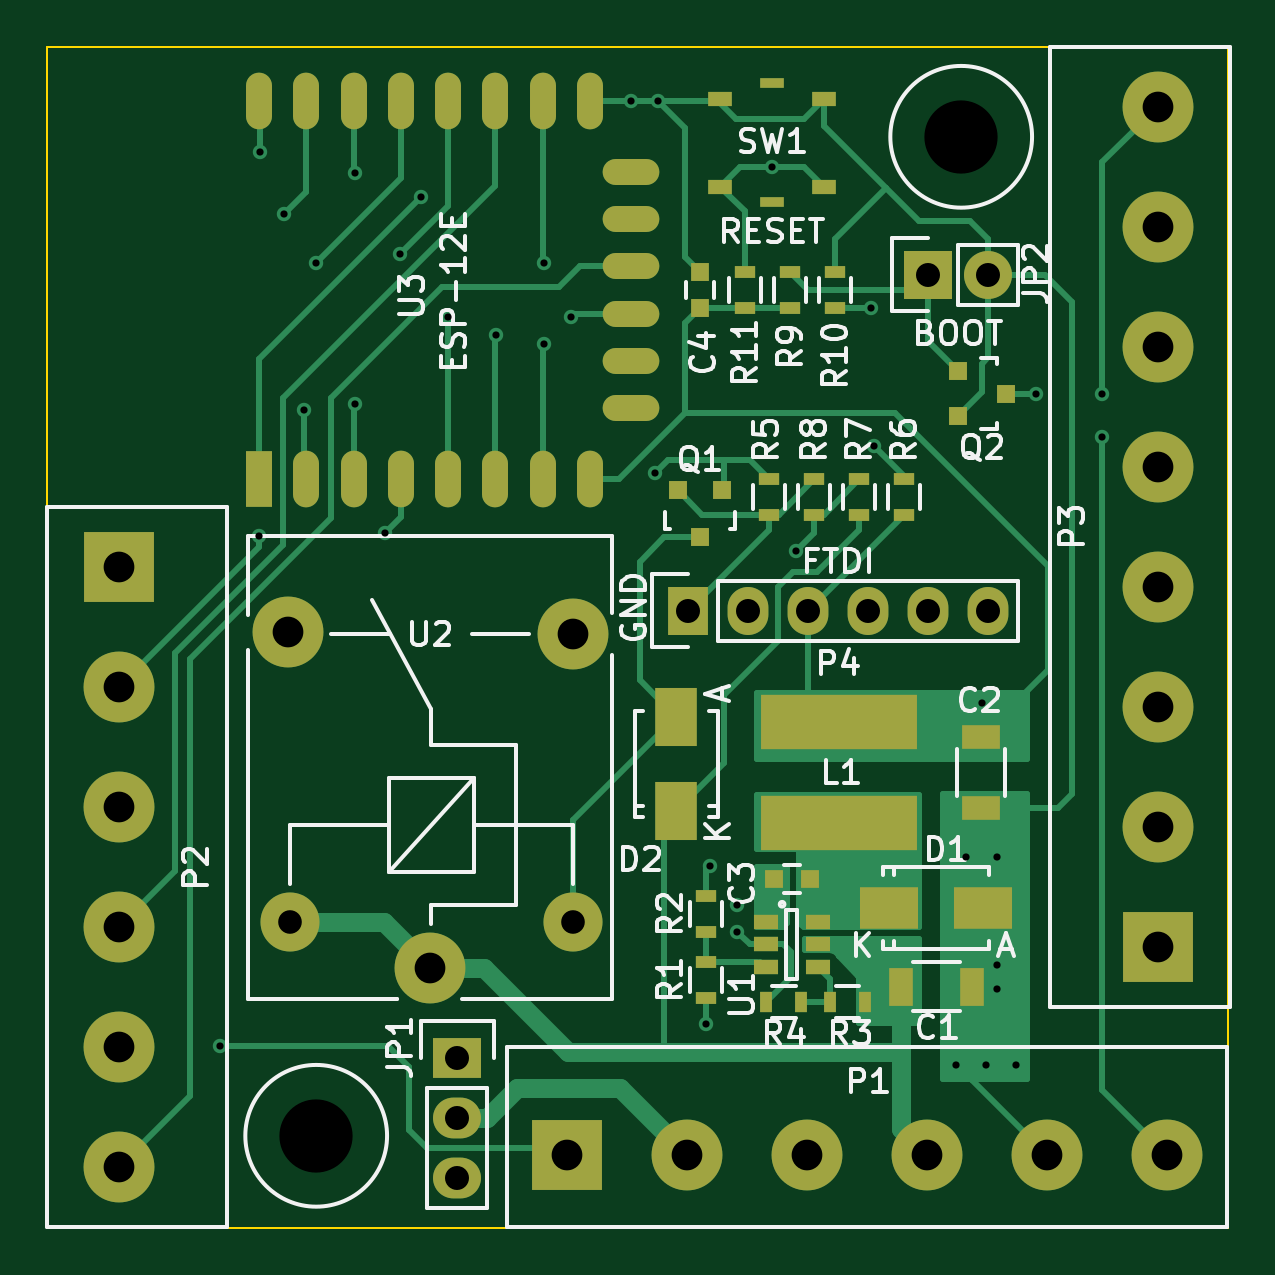
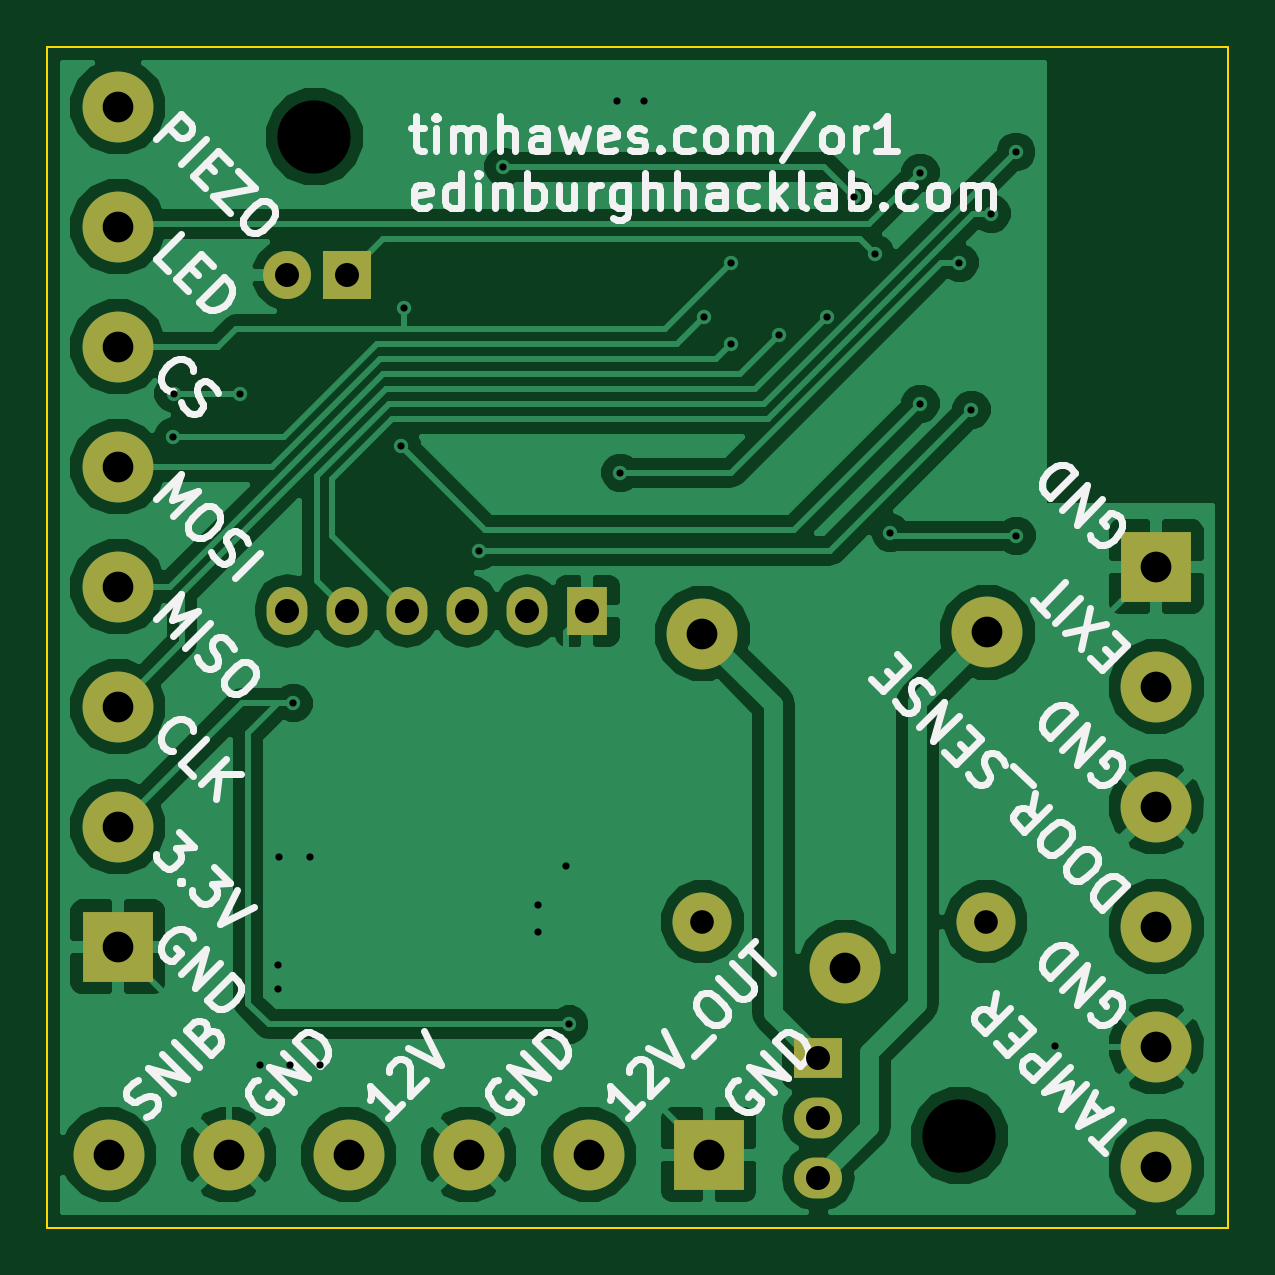
Circuit board: 8 layer files. Board 50.0 x 50.0 mm.
- bottom_copper: onyx_robot-B_Cu.gbl (57431 bytes)
- bottom_mask: onyx_robot-B_Mask.gbs (1490 bytes)
- bottom_silk: onyx_robot-B_SilkS.gbo (28844 bytes)
- outline: onyx_robot-Edge_Cuts.gbr (500 bytes)
- top_copper: onyx_robot-F_Cu.gtl (17752 bytes)
- top_mask: onyx_robot-F_Mask.gts (3847 bytes)
- top_silk: onyx_robot-F_SilkS.gto (30499 bytes)
- drill: onyx_robot.drl (1455 bytes)

=== bottom_copper: onyx_robot-B_Cu.gbl (57431 bytes, source omitted) ===
=== bottom_mask: onyx_robot-B_Mask.gbs ===
G04 #@! TF.FileFunction,Soldermask,Bot*
%FSLAX46Y46*%
G04 Gerber Fmt 4.6, Leading zero omitted, Abs format (unit mm)*
G04 Created by KiCad (PCBNEW 0.201506192325+5795~23~ubuntu14.04.1-product) date Tue 18 Aug 2015 21:28:01 BST*
%MOMM*%
G01*
G04 APERTURE LIST*
%ADD10C,0.100000*%
%ADD11R,3.000000X3.000000*%
%ADD12C,3.000000*%
%ADD13C,2.500000*%
%ADD14R,2.032000X2.032000*%
%ADD15O,2.032000X2.032000*%
%ADD16R,1.727200X2.032000*%
%ADD17O,1.727200X2.032000*%
%ADD18R,2.032000X1.727200*%
%ADD19O,2.032000X1.727200*%
G04 APERTURE END LIST*
D10*
D11*
X92011500Y-78105000D03*
D12*
X92011500Y-73025000D03*
X92011500Y-67945000D03*
X92011500Y-62865000D03*
X92011500Y-57785000D03*
X92011500Y-52705000D03*
X92011500Y-47625000D03*
X92011500Y-42545000D03*
D11*
X67005200Y-86906100D03*
D12*
X72085200Y-86906100D03*
X77165200Y-86906100D03*
X82245200Y-86906100D03*
X87325200Y-86906100D03*
X92405200Y-86906100D03*
D13*
X67264000Y-77044000D03*
D12*
X67264000Y-64844000D03*
X55214000Y-64794000D03*
D13*
X55264000Y-77044000D03*
D12*
X61214000Y-78994000D03*
D14*
X82296000Y-49657000D03*
D15*
X84836000Y-49657000D03*
D11*
X48056800Y-62011560D03*
D12*
X48056800Y-67091560D03*
X48056800Y-72171560D03*
X48056800Y-77251560D03*
X48056800Y-82331560D03*
X48056800Y-87411560D03*
D16*
X72136000Y-63881000D03*
D17*
X74676000Y-63881000D03*
X77216000Y-63881000D03*
X79756000Y-63881000D03*
X82296000Y-63881000D03*
X84836000Y-63881000D03*
D18*
X62357000Y-82804000D03*
D19*
X62357000Y-85344000D03*
X62357000Y-87884000D03*
M02*

=== bottom_silk: onyx_robot-B_SilkS.gbo (28844 bytes, source omitted) ===
=== outline: onyx_robot-Edge_Cuts.gbr ===
G04 #@! TF.FileFunction,Profile,NP*
%FSLAX46Y46*%
G04 Gerber Fmt 4.6, Leading zero omitted, Abs format (unit mm)*
G04 Created by KiCad (PCBNEW 0.201506192325+5795~23~ubuntu14.04.1-product) date Tue 18 Aug 2015 21:28:01 BST*
%MOMM*%
G01*
G04 APERTURE LIST*
%ADD10C,0.100000*%
G04 APERTURE END LIST*
D10*
X45000000Y-90000000D02*
X45000000Y-40000000D01*
X95000000Y-90000000D02*
X45000000Y-90000000D01*
X95000000Y-40000000D02*
X95000000Y-90000000D01*
X45000000Y-40000000D02*
X95000000Y-40000000D01*
M02*

=== top_copper: onyx_robot-F_Cu.gtl (17752 bytes, source omitted) ===
=== top_mask: onyx_robot-F_Mask.gts ===
G04 #@! TF.FileFunction,Soldermask,Top*
%FSLAX46Y46*%
G04 Gerber Fmt 4.6, Leading zero omitted, Abs format (unit mm)*
G04 Created by KiCad (PCBNEW 0.201506192325+5795~23~ubuntu14.04.1-product) date Tue 18 Aug 2015 21:28:01 BST*
%MOMM*%
G01*
G04 APERTURE LIST*
%ADD10C,0.100000*%
%ADD11R,3.000000X3.000000*%
%ADD12C,3.000000*%
%ADD13C,2.500000*%
%ADD14R,2.032000X2.032000*%
%ADD15O,2.032000X2.032000*%
%ADD16R,6.600000X2.300000*%
%ADD17R,1.727200X2.032000*%
%ADD18O,1.727200X2.032000*%
%ADD19R,1.000000X0.600000*%
%ADD20R,1.000000X0.450000*%
%ADD21R,1.060000X0.650000*%
%ADD22R,2.032000X1.727200*%
%ADD23O,2.032000X1.727200*%
%ADD24R,1.000000X1.600000*%
%ADD25R,1.600000X1.000000*%
%ADD26R,0.800000X0.750000*%
%ADD27R,0.750000X0.800000*%
%ADD28R,2.499360X1.800860*%
%ADD29R,1.800860X2.499360*%
%ADD30R,0.800100X0.800100*%
%ADD31R,0.900000X0.500000*%
%ADD32R,0.500000X0.900000*%
%ADD33O,2.400000X1.100000*%
%ADD34R,1.100000X2.400000*%
%ADD35O,1.100000X2.400000*%
G04 APERTURE END LIST*
D10*
D11*
X92011500Y-78105000D03*
D12*
X92011500Y-73025000D03*
X92011500Y-67945000D03*
X92011500Y-62865000D03*
X92011500Y-57785000D03*
X92011500Y-52705000D03*
X92011500Y-47625000D03*
X92011500Y-42545000D03*
D11*
X67005200Y-86906100D03*
D12*
X72085200Y-86906100D03*
X77165200Y-86906100D03*
X82245200Y-86906100D03*
X87325200Y-86906100D03*
X92405200Y-86906100D03*
D13*
X67264000Y-77044000D03*
D12*
X67264000Y-64844000D03*
X55214000Y-64794000D03*
D13*
X55264000Y-77044000D03*
D12*
X61214000Y-78994000D03*
D14*
X82296000Y-49657000D03*
D15*
X84836000Y-49657000D03*
D16*
X78538350Y-72882150D03*
X78538350Y-68582150D03*
D11*
X48056800Y-62011560D03*
D12*
X48056800Y-67091560D03*
X48056800Y-72171560D03*
X48056800Y-77251560D03*
X48056800Y-82331560D03*
X48056800Y-87411560D03*
D17*
X72136000Y-63881000D03*
D18*
X74676000Y-63881000D03*
X77216000Y-63881000D03*
X79756000Y-63881000D03*
X82296000Y-63881000D03*
X84836000Y-63881000D03*
D19*
X73492000Y-45919000D03*
X73492000Y-42219000D03*
X77892000Y-45919000D03*
X77892000Y-42219000D03*
D20*
X75692000Y-46594000D03*
X75692000Y-41544000D03*
D21*
X75411150Y-77054670D03*
X75411150Y-78004670D03*
X75411150Y-78954670D03*
X77611150Y-78954670D03*
X77611150Y-77054670D03*
X77611150Y-78004670D03*
D22*
X62357000Y-82804000D03*
D23*
X62357000Y-85344000D03*
X62357000Y-87884000D03*
D24*
X81157950Y-79787750D03*
X84157950Y-79787750D03*
D25*
X84538350Y-69232150D03*
X84538350Y-72232150D03*
D26*
X75788350Y-75232150D03*
X77288350Y-75232150D03*
D27*
X72644000Y-51042000D03*
X72644000Y-49542000D03*
D28*
X80633570Y-76460350D03*
X84631530Y-76460350D03*
D29*
X71628000Y-72356980D03*
X71628000Y-68359020D03*
D30*
X73586000Y-58761240D03*
X71686000Y-58761240D03*
X72636000Y-60760220D03*
X83573240Y-53732000D03*
X83573240Y-55632000D03*
X85572220Y-54682000D03*
D31*
X72898000Y-80252000D03*
X72898000Y-78752000D03*
X72898000Y-77458000D03*
X72898000Y-75958000D03*
D32*
X79628430Y-80448150D03*
X78128430Y-80448150D03*
X76930950Y-80448150D03*
X75430950Y-80448150D03*
D31*
X75565000Y-58305000D03*
X75565000Y-59805000D03*
X81280000Y-58305000D03*
X81280000Y-59805000D03*
X79375000Y-59805000D03*
X79375000Y-58305000D03*
X77470000Y-59805000D03*
X77470000Y-58305000D03*
X76454000Y-51042000D03*
X76454000Y-49542000D03*
X78359000Y-51042000D03*
X78359000Y-49542000D03*
X74549000Y-51042000D03*
X74549000Y-49542000D03*
D33*
X69725000Y-55303000D03*
X69725000Y-53303000D03*
X69725000Y-51303000D03*
X69725000Y-49303000D03*
X69725000Y-47303000D03*
X69725000Y-45303000D03*
D34*
X53975000Y-58293000D03*
D35*
X55975000Y-58293000D03*
X57975000Y-58293000D03*
X59975000Y-58293000D03*
X61975000Y-58293000D03*
X63975000Y-58293000D03*
X65975000Y-58293000D03*
X67975000Y-58293000D03*
X67975000Y-42293000D03*
X65975000Y-42293000D03*
X63975000Y-42293000D03*
X61975000Y-42293000D03*
X59975000Y-42293000D03*
X57975000Y-42293000D03*
X55975000Y-42293000D03*
X53975000Y-42293000D03*
M02*

=== top_silk: onyx_robot-F_SilkS.gto (30499 bytes, source omitted) ===
=== drill: onyx_robot.drl ===
M48
;DRILL file {KiCad 0.201506192325+5795~23~ubuntu14.04.1-product} date Tue 18 Aug 2015 21:28:03 BST
;FORMAT={-:-/ absolute / metric / decimal}
FMAT,2
METRIC,TZ
T1C0.305
T2C1.000
T3C1.016
T4C1.300
T5C3.100
%
G90
G05
M71
T1
X52.324Y-82.296
X53.975Y-60.706
X53.992Y-44.459
X55.034Y-47.075
X55.88Y-55.372
X56.388Y-49.149
X58.039Y-45.339
X58.039Y-55.118
X59.309Y-60.579
X59.944Y-48.768
X60.833Y-46.355
X61.976Y-51.435
X64.008Y-52.197
X66.04Y-49.149
X66.04Y-52.578
X67.183Y-51.435
X69.723Y-42.293
X70.739Y-58.039
X70.866Y-42.293
X72.909Y-81.393
X73.042Y-74.672
X74.215Y-76.333
X74.215Y-77.476
X75.692Y-45.085
X76.708Y-61.341
X79.883Y-51.054
X80.01Y-56.896
X83.459Y-83.124
X83.877Y-74.301
X84.578Y-67.789
X84.739Y-83.124
X85.198Y-74.301
X85.217Y-78.867
X85.217Y-79.883
X86.004Y-83.124
X86.86Y-54.682
X89.654Y-54.682
X89.662Y-56.515
T2
X55.264Y-77.044
X67.264Y-77.044
T3
X62.357Y-82.804
X62.357Y-85.344
X62.357Y-87.884
X72.136Y-63.881
X74.676Y-63.881
X77.216Y-63.881
X79.756Y-63.881
X82.296Y-49.657
X82.296Y-63.881
X84.836Y-49.657
X84.836Y-63.881
T4
X48.057Y-62.012
X48.057Y-67.092
X48.057Y-72.172
X48.057Y-77.252
X48.057Y-82.332
X48.057Y-87.412
X55.214Y-64.794
X61.214Y-78.994
X67.005Y-86.906
X67.264Y-64.844
X72.085Y-86.906
X77.165Y-86.906
X82.245Y-86.906
X87.325Y-86.906
X92.011Y-42.545
X92.011Y-47.625
X92.011Y-52.705
X92.011Y-57.785
X92.011Y-62.865
X92.011Y-67.945
X92.011Y-73.025
X92.011Y-78.105
X92.405Y-86.906
T5
X56.388Y-86.106
X83.693Y-43.815
T0
M30
